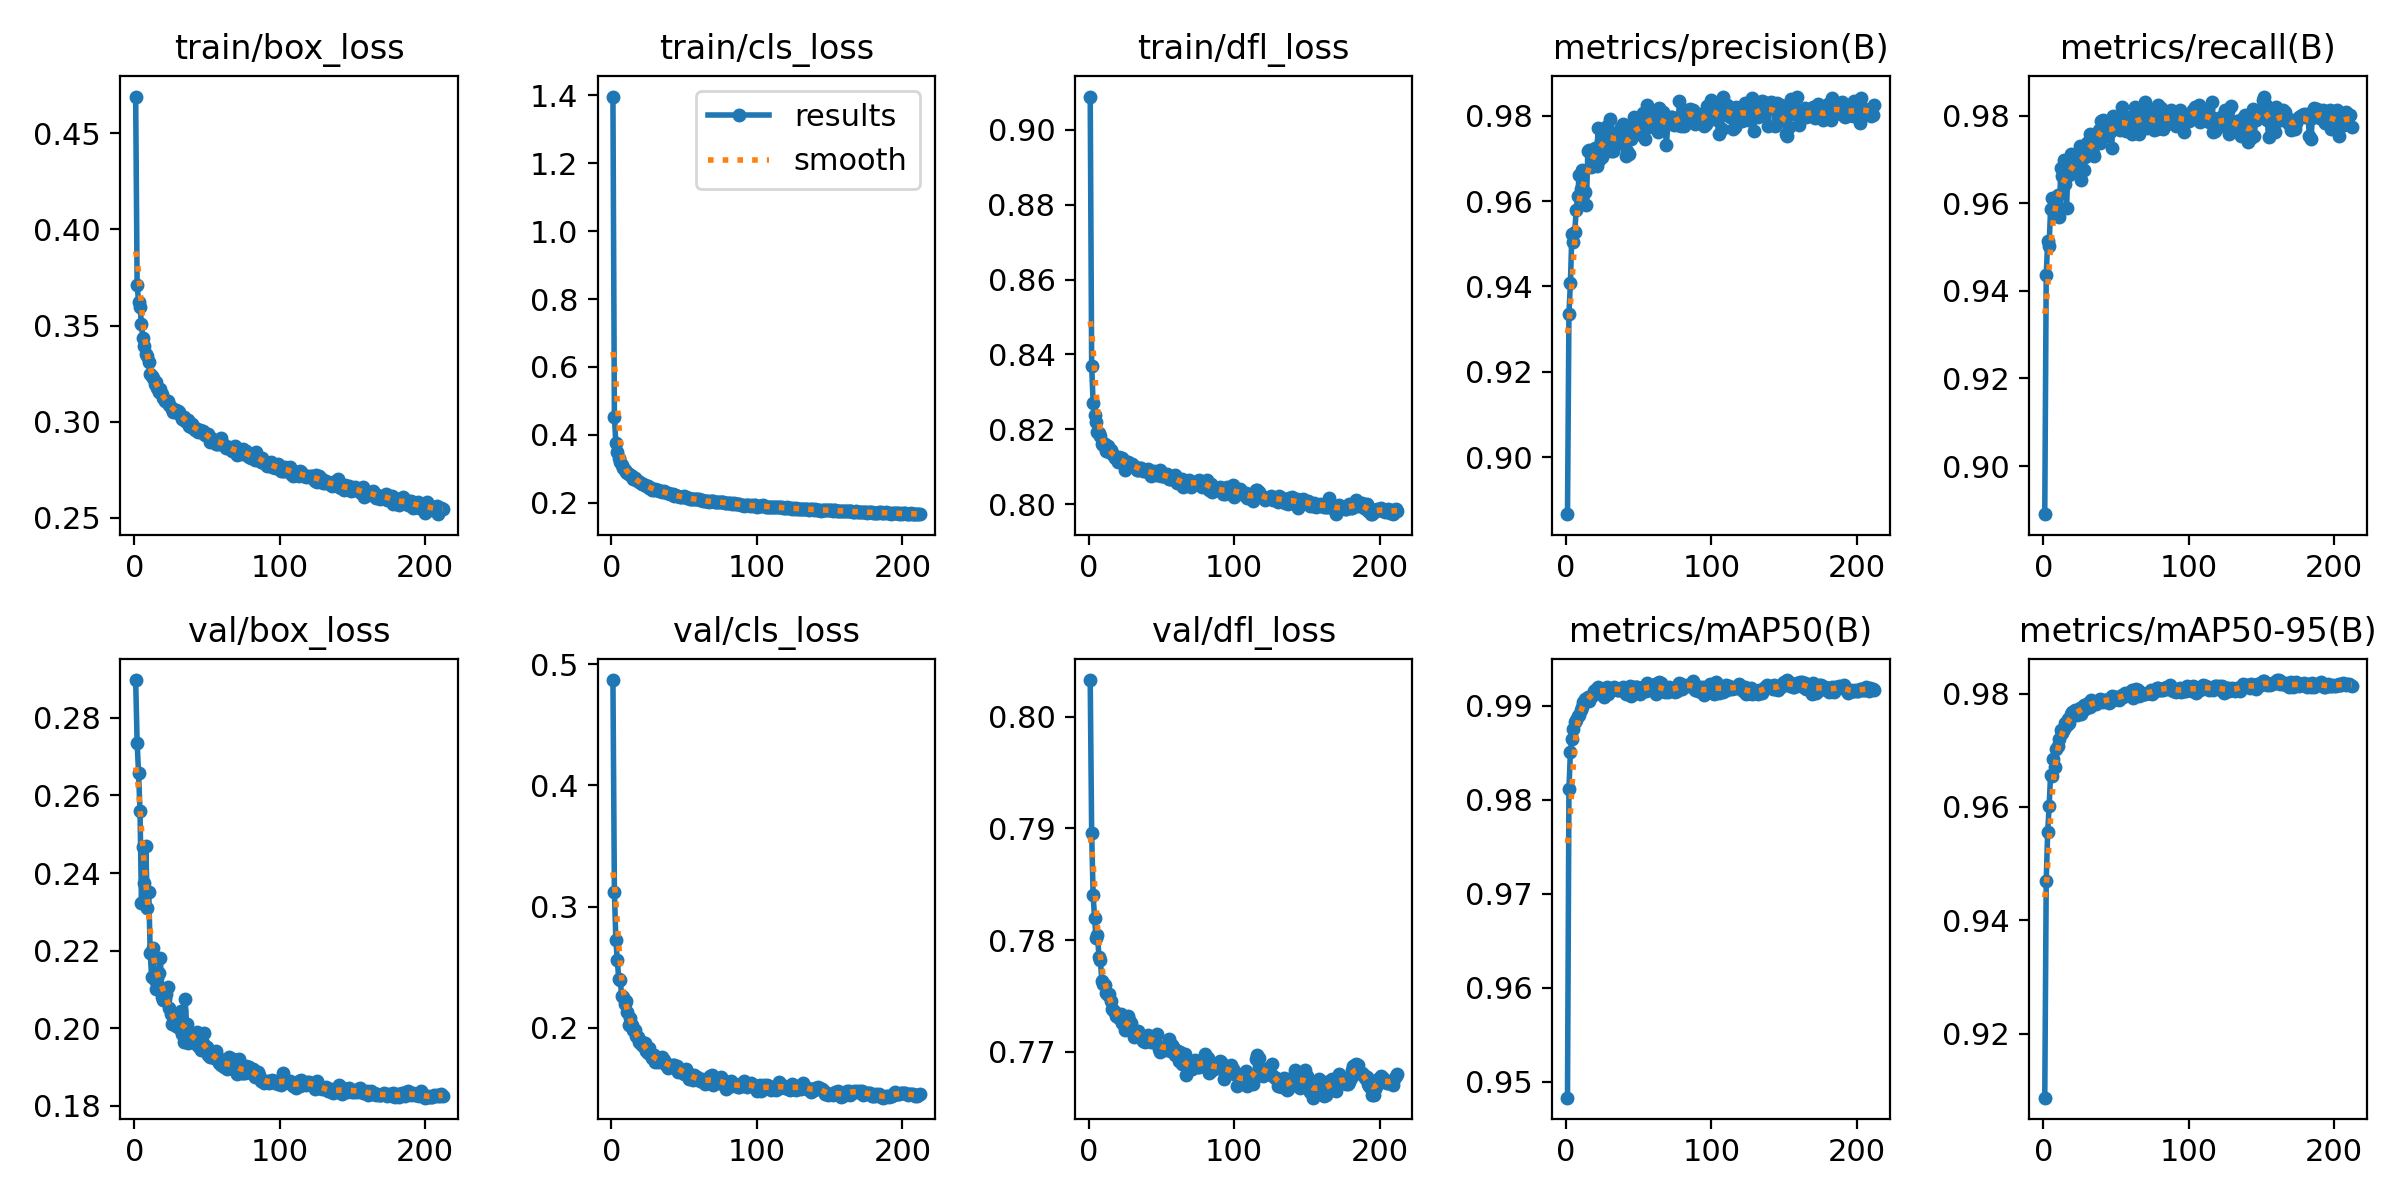

Source data for this figure (header and first rows):
epoch, time, train/box_loss, train/cls_loss, train/dfl_loss, metrics/precision(B), metrics/recall(B), metrics/mAP50(B), metrics/mAP50-95(B), val/box_loss, val/cls_loss, val/dfl_loss, lr/pg0, lr/pg1, lr/pg2, lr/pg3, lr/pg4, lr/pg5, lr/pg6, lr/pg7
1, 292.1, 0.4691, 1.397, 0.9088, 0.8867, 0.889, 0.9483, 0.9087, 0.2898, 0.487, 0.8033, 0.001662, 0.000554, 0.001662, 0.000554, 0.001662, 0.000554, 0.001662, 0.000554
2, 541.5, 0.3713, 0.4521, 0.8369, 0.9336, 0.9436, 0.9811, 0.947, 0.2737, 0.3124, 0.7896, 0.003318, 0.001106, 0.003318, 0.001106, 0.003318, 0.001106, 0.003318, 0.001106
3, 775.1, 0.3624, 0.3757, 0.8271, 0.9407, 0.9513, 0.9851, 0.9555, 0.2657, 0.2729, 0.784, 0.004963, 0.001654, 0.004963, 0.001654, 0.004963, 0.001654, 0.004963, 0.001654
4, 1002, 0.3599, 0.3488, 0.8238, 0.9522, 0.9503, 0.9864, 0.9601, 0.2559, 0.2556, 0.782, 0.004951, 0.001651, 0.004951, 0.001651, 0.004951, 0.001651, 0.004951, 0.001651
5, 1229, 0.3506, 0.3307, 0.8221, 0.9505, 0.9588, 0.9875, 0.9656, 0.2322, 0.2407, 0.7802, 0.004935, 0.001645, 0.004935, 0.001645, 0.004935, 0.001645, 0.004935, 0.001645
6, 1456, 0.3433, 0.32, 0.8194, 0.9528, 0.9612, 0.9883, 0.9655, 0.2468, 0.2396, 0.7804, 0.004918, 0.001639, 0.004918, 0.001639, 0.004918, 0.001639, 0.004918, 0.001639
7, 1684, 0.3392, 0.3109, 0.8191, 0.9579, 0.9586, 0.9885, 0.9685, 0.2375, 0.2266, 0.7785, 0.004902, 0.001634, 0.004902, 0.001634, 0.004902, 0.001634, 0.004902, 0.001634
8, 1912, 0.3351, 0.3031, 0.8183, 0.9613, 0.9577, 0.9889, 0.967, 0.2469, 0.2258, 0.7782, 0.004885, 0.001628, 0.004885, 0.001628, 0.004885, 0.001628, 0.004885, 0.001628
9, 2138, 0.3341, 0.2956, 0.8162, 0.966, 0.9602, 0.989, 0.9703, 0.2309, 0.2199, 0.7763, 0.004869, 0.001623, 0.004869, 0.001623, 0.004869, 0.001623, 0.004869, 0.001623
10, 2368, 0.3308, 0.2916, 0.8159, 0.9629, 0.9619, 0.9896, 0.9707, 0.2351, 0.2219, 0.7761, 0.004852, 0.001617, 0.004852, 0.001617, 0.004852, 0.001617, 0.004852, 0.001617
11, 2599, 0.325, 0.2864, 0.816, 0.9673, 0.9568, 0.9898, 0.972, 0.2194, 0.2129, 0.776, 0.004836, 0.001612, 0.004836, 0.001612, 0.004836, 0.001612, 0.004836, 0.001612
12, 2829, 0.3237, 0.2847, 0.8144, 0.9614, 0.968, 0.9904, 0.9735, 0.2131, 0.2025, 0.7753, 0.004819, 0.001606, 0.004819, 0.001606, 0.004819, 0.001606, 0.004819, 0.001606
13, 3055, 0.3229, 0.2818, 0.8155, 0.9622, 0.9662, 0.9907, 0.9731, 0.2207, 0.2082, 0.7751, 0.004803, 0.001601, 0.004803, 0.001601, 0.004803, 0.001601, 0.004803, 0.001601
14, 3283, 0.3198, 0.2788, 0.814, 0.9591, 0.9698, 0.9905, 0.9737, 0.2123, 0.2023, 0.7752, 0.004786, 0.001595, 0.004786, 0.001595, 0.004786, 0.001595, 0.004786, 0.001595
15, 3509, 0.3204, 0.2698, 0.8146, 0.9718, 0.9645, 0.991, 0.9747, 0.2102, 0.1985, 0.7745, 0.00477, 0.00159, 0.00477, 0.00159, 0.00477, 0.00159, 0.00477, 0.00159
16, 3736, 0.3174, 0.2725, 0.8138, 0.9718, 0.9588, 0.9905, 0.9744, 0.213, 0.1981, 0.7739, 0.004753, 0.001584, 0.004753, 0.001584, 0.004753, 0.001584, 0.004753, 0.001584
17, 3963, 0.3152, 0.2681, 0.8131, 0.9678, 0.9687, 0.991, 0.9754, 0.2141, 0.1936, 0.7738, 0.004737, 0.001579, 0.004737, 0.001579, 0.004737, 0.001579, 0.004737, 0.001579
18, 4189, 0.317, 0.2624, 0.8124, 0.9715, 0.9664, 0.991, 0.9748, 0.2181, 0.1925, 0.7735, 0.00472, 0.001573, 0.00472, 0.001573, 0.00472, 0.001573, 0.00472, 0.001573
19, 4416, 0.3144, 0.2599, 0.8126, 0.9693, 0.9713, 0.9915, 0.9763, 0.208, 0.1887, 0.7732, 0.004704, 0.001568, 0.004704, 0.001568, 0.004704, 0.001568, 0.004704, 0.001568
20, 4647, 0.3123, 0.2579, 0.8112, 0.9725, 0.9676, 0.9917, 0.9768, 0.2072, 0.1866, 0.7731, 0.004687, 0.001562, 0.004687, 0.001562, 0.004687, 0.001562, 0.004687, 0.001562
21, 4873, 0.311, 0.2554, 0.8127, 0.9682, 0.9701, 0.9917, 0.9767, 0.2075, 0.1881, 0.773, 0.004671, 0.001557, 0.004671, 0.001557, 0.004671, 0.001557, 0.004671, 0.001557
22, 5099, 0.3106, 0.2546, 0.8122, 0.977, 0.9684, 0.9919, 0.9771, 0.2088, 0.185, 0.7734, 0.004654, 0.001551, 0.004654, 0.001551, 0.004654, 0.001551, 0.004654, 0.001551
23, 5326, 0.3106, 0.2521, 0.8125, 0.9697, 0.9688, 0.9913, 0.9761, 0.2107, 0.1878, 0.7726, 0.004638, 0.001546, 0.004638, 0.001546, 0.004638, 0.001546, 0.004638, 0.001546
24, 5551, 0.3086, 0.2477, 0.8114, 0.9739, 0.9689, 0.9917, 0.9768, 0.2051, 0.1811, 0.7729, 0.004621, 0.00154, 0.004621, 0.00154, 0.004621, 0.00154, 0.004621, 0.00154
25, 5778, 0.3076, 0.249, 0.8093, 0.9703, 0.973, 0.9918, 0.9775, 0.2036, 0.179, 0.772, 0.004605, 0.001535, 0.004605, 0.001535, 0.004605, 0.001535, 0.004605, 0.001535
26, 6005, 0.3068, 0.2444, 0.8114, 0.9751, 0.9653, 0.9909, 0.9765, 0.2011, 0.1831, 0.7722, 0.004588, 0.001529, 0.004588, 0.001529, 0.004588, 0.001529, 0.004588, 0.001529
27, 6231, 0.305, 0.2441, 0.8113, 0.9727, 0.9718, 0.9917, 0.9773, 0.2014, 0.1779, 0.7732, 0.004572, 0.001524, 0.004572, 0.001524, 0.004572, 0.001524, 0.004572, 0.001524
28, 6457, 0.3051, 0.2387, 0.8105, 0.9775, 0.9677, 0.992, 0.9779, 0.2018, 0.1751, 0.7728, 0.004555, 0.001518, 0.004555, 0.001518, 0.004555, 0.001518, 0.004555, 0.001518
29, 6684, 0.3059, 0.2384, 0.8107, 0.9767, 0.9705, 0.9912, 0.9773, 0.2004, 0.1774, 0.7725, 0.004539, 0.001513, 0.004539, 0.001513, 0.004539, 0.001513, 0.004539, 0.001513
30, 6911, 0.3054, 0.2395, 0.8108, 0.9793, 0.9737, 0.9916, 0.9778, 0.2015, 0.1722, 0.7719, 0.004522, 0.001507, 0.004522, 0.001507, 0.004522, 0.001507, 0.004522, 0.001507
31, 7138, 0.3052, 0.2381, 0.8104, 0.9718, 0.974, 0.9918, 0.9783, 0.2001, 0.1734, 0.7713, 0.004506, 0.001502, 0.004506, 0.001502, 0.004506, 0.001502, 0.004506, 0.001502
32, 7364, 0.3028, 0.2367, 0.8101, 0.9717, 0.9758, 0.9917, 0.9776, 0.2043, 0.172, 0.7716, 0.004489, 0.001496, 0.004489, 0.001496, 0.004489, 0.001496, 0.004489, 0.001496
33, 7591, 0.3012, 0.2338, 0.8092, 0.9757, 0.9725, 0.9919, 0.9789, 0.1985, 0.1735, 0.7718, 0.004473, 0.001491, 0.004473, 0.001491, 0.004473, 0.001491, 0.004473, 0.001491
34, 7818, 0.3024, 0.2342, 0.8092, 0.9748, 0.9715, 0.9918, 0.9784, 0.1965, 0.1725, 0.7718, 0.004456, 0.001485, 0.004456, 0.001485, 0.004456, 0.001485, 0.004456, 0.001485
35, 8045, 0.3006, 0.2327, 0.8098, 0.9741, 0.9707, 0.9917, 0.9783, 0.2075, 0.1762, 0.7714, 0.00444, 0.00148, 0.00444, 0.00148, 0.00444, 0.00148, 0.00444, 0.00148
36, 8274, 0.2998, 0.233, 0.8096, 0.9746, 0.9742, 0.9916, 0.9781, 0.201, 0.1737, 0.7714, 0.004423, 0.001474, 0.004423, 0.001474, 0.004423, 0.001474, 0.004423, 0.001474
37, 8500, 0.301, 0.2302, 0.8091, 0.9735, 0.9759, 0.9917, 0.9784, 0.1962, 0.17, 0.771, 0.004407, 0.001469, 0.004407, 0.001469, 0.004407, 0.001469, 0.004407, 0.001469
38, 8726, 0.2975, 0.2273, 0.8093, 0.9772, 0.9767, 0.9917, 0.9785, 0.1989, 0.1687, 0.771, 0.00439, 0.001463, 0.00439, 0.001463, 0.00439, 0.001463, 0.00439, 0.001463
39, 8952, 0.2973, 0.2274, 0.809, 0.9781, 0.9737, 0.992, 0.9789, 0.1964, 0.1669, 0.7709, 0.004374, 0.001458, 0.004374, 0.001458, 0.004374, 0.001458, 0.004374, 0.001458
40, 9179, 0.2986, 0.2251, 0.8092, 0.9746, 0.9787, 0.9919, 0.9789, 0.1978, 0.1695, 0.7711, 0.004357, 0.001452, 0.004357, 0.001452, 0.004357, 0.001452, 0.004357, 0.001452
41, 9406, 0.2974, 0.2259, 0.8094, 0.9706, 0.979, 0.9912, 0.9785, 0.198, 0.1687, 0.7715, 0.004341, 0.001447, 0.004341, 0.001447, 0.004341, 0.001447, 0.004341, 0.001447
42, 9632, 0.2959, 0.2257, 0.8082, 0.9718, 0.9779, 0.9915, 0.9789, 0.1961, 0.1697, 0.7714, 0.004324, 0.001441, 0.004324, 0.001441, 0.004324, 0.001441, 0.004324, 0.001441
43, 9857, 0.2963, 0.2185, 0.8075, 0.9709, 0.9772, 0.9915, 0.9789, 0.1989, 0.1698, 0.7709, 0.004308, 0.001436, 0.004308, 0.001436, 0.004308, 0.001436, 0.004308, 0.001436
44, 10083, 0.2948, 0.2231, 0.8087, 0.9758, 0.9753, 0.992, 0.9789, 0.1954, 0.1672, 0.7712, 0.004291, 0.00143, 0.004291, 0.00143, 0.004291, 0.00143, 0.004291, 0.00143
45, 10309, 0.2955, 0.2199, 0.8089, 0.9746, 0.9783, 0.991, 0.9784, 0.1975, 0.1685, 0.7711, 0.004275, 0.001425, 0.004275, 0.001425, 0.004275, 0.001425, 0.004275, 0.001425
46, 10534, 0.2953, 0.2189, 0.8079, 0.9782, 0.9761, 0.9915, 0.9786, 0.1944, 0.1635, 0.7708, 0.004258, 0.001419, 0.004258, 0.001419, 0.004258, 0.001419, 0.004258, 0.001419
47, 10760, 0.2953, 0.2178, 0.8086, 0.9796, 0.9725, 0.9919, 0.9796, 0.1961, 0.1656, 0.7716, 0.004242, 0.001414, 0.004242, 0.001414, 0.004242, 0.001414, 0.004242, 0.001414
48, 10986, 0.2938, 0.2174, 0.8079, 0.9766, 0.9799, 0.992, 0.9788, 0.1988, 0.1647, 0.7703, 0.004225, 0.001408, 0.004225, 0.001408, 0.004225, 0.001408, 0.004225, 0.001408
49, 11212, 0.2933, 0.2156, 0.8093, 0.9758, 0.9774, 0.992, 0.9794, 0.1951, 0.1645, 0.77, 0.004209, 0.001403, 0.004209, 0.001403, 0.004209, 0.001403, 0.004209, 0.001403
50, 11438, 0.2935, 0.2185, 0.8075, 0.9773, 0.9772, 0.9919, 0.9794, 0.1951, 0.1622, 0.7703, 0.004192, 0.001397, 0.004192, 0.001397, 0.004192, 0.001397, 0.004192, 0.001397
51, 11664, 0.2936, 0.2166, 0.8075, 0.976, 0.9775, 0.9912, 0.9791, 0.1929, 0.1665, 0.7701, 0.004176, 0.001392, 0.004176, 0.001392, 0.004176, 0.001392, 0.004176, 0.001392
52, 11890, 0.2895, 0.2133, 0.8081, 0.9755, 0.9779, 0.9916, 0.9789, 0.1927, 0.1636, 0.7702, 0.004159, 0.001386, 0.004159, 0.001386, 0.004159, 0.001386, 0.004159, 0.001386
53, 12116, 0.2915, 0.2138, 0.8074, 0.9805, 0.9767, 0.9919, 0.9793, 0.193, 0.1582, 0.7704, 0.004143, 0.001381, 0.004143, 0.001381, 0.004143, 0.001381, 0.004143, 0.001381
54, 12343, 0.2903, 0.2116, 0.8081, 0.9745, 0.9819, 0.9918, 0.9797, 0.1927, 0.1589, 0.7706, 0.004126, 0.001375, 0.004126, 0.001375, 0.004126, 0.001375, 0.004126, 0.001375
55, 12570, 0.2901, 0.2116, 0.8068, 0.9792, 0.9801, 0.9916, 0.9794, 0.1923, 0.16, 0.7711, 0.00411, 0.00137, 0.00411, 0.00137, 0.00411, 0.00137, 0.00411, 0.00137
56, 12796, 0.2883, 0.2104, 0.8069, 0.9825, 0.9781, 0.9924, 0.9801, 0.194, 0.1572, 0.7701, 0.004093, 0.001364, 0.004093, 0.001364, 0.004093, 0.001364, 0.004093, 0.001364
57, 13022, 0.2885, 0.2105, 0.8068, 0.9774, 0.9765, 0.9919, 0.9797, 0.1927, 0.1608, 0.7706, 0.004077, 0.001359, 0.004077, 0.001359, 0.004077, 0.001359, 0.004077, 0.001359
58, 13249, 0.2884, 0.2109, 0.807, 0.9777, 0.9792, 0.9921, 0.9798, 0.191, 0.1597, 0.7704, 0.00406, 0.001353, 0.00406, 0.001353, 0.00406, 0.001353, 0.00406, 0.001353
59, 13475, 0.2908, 0.2117, 0.8079, 0.9797, 0.9766, 0.992, 0.98, 0.1911, 0.1593, 0.7697, 0.004044, 0.001348, 0.004044, 0.001348, 0.004044, 0.001348, 0.004044, 0.001348
60, 13703, 0.2917, 0.2094, 0.8073, 0.9792, 0.9766, 0.9921, 0.9801, 0.1905, 0.1581, 0.7701, 0.004027, 0.001342, 0.004027, 0.001342, 0.004027, 0.001342, 0.004027, 0.001342
... 152 more rows
